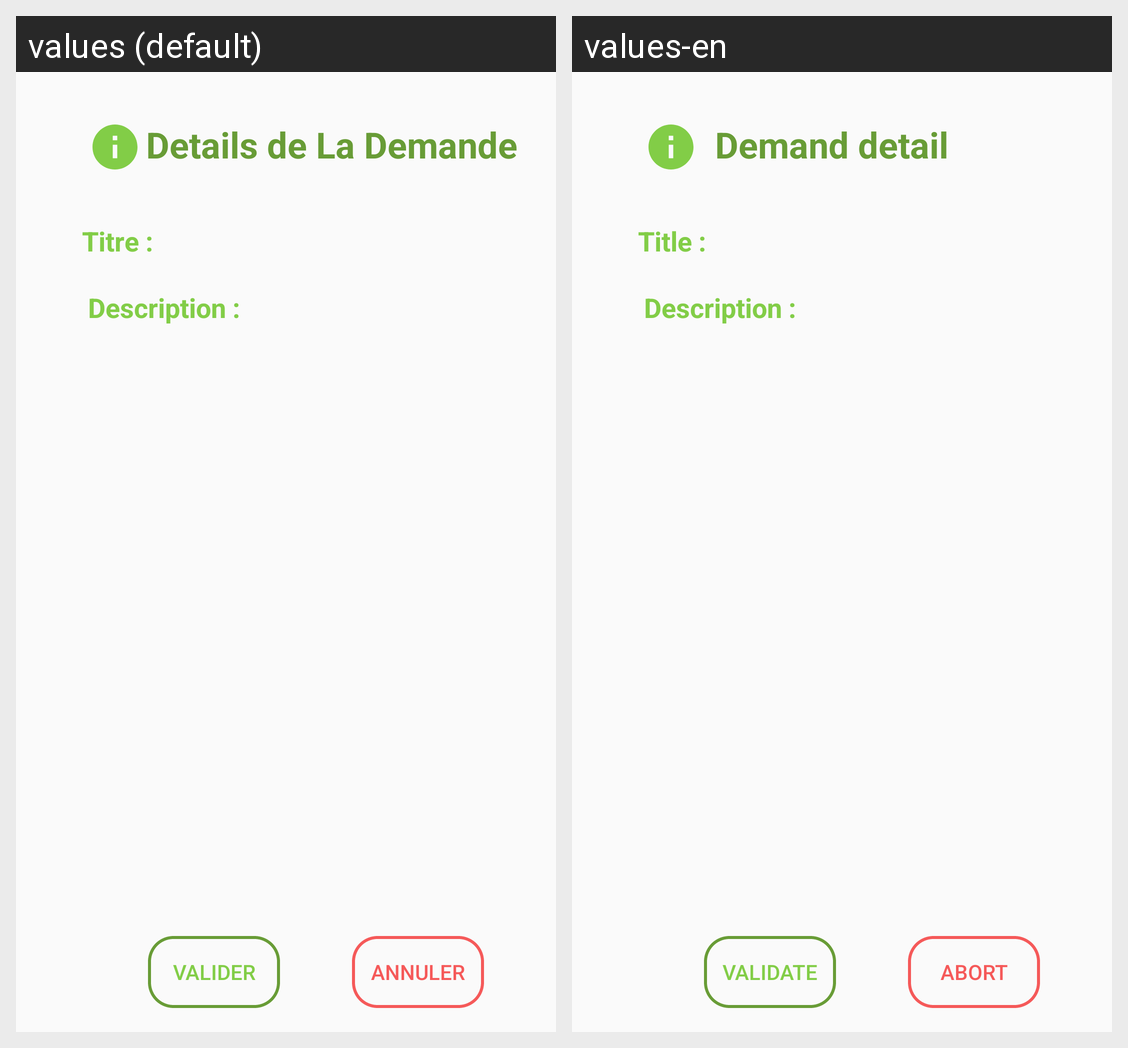

Locale-by-locale string values for the Android screen shown in this grid:
Android screen res/layout/activity_demande.xml rendered under 2 locales, left to right: values (default), values-en. Device: Nexus 5 (rendered at 1080×1920; each locale shown at half size, 540×960, under a caption strip naming it); theme Theme.AppCompat.Light.NoActionBar.
Strings drawn on this screen, with the default value and each locale's value (text and hints the layout hard-codes, and strings that could not be matched under every locale, appear in the picture but are not listed):

demande_activity_description
  values: Description :
  values-en: Description :

demande_activity_detail
  values: Details de La Demande
  values-en: Demand detail

demande_activity_title
  values: Titre :
  values-en: Title :

demande_activity_valider
  values: Valider
  values-en: Validate

demande_activity_annuler
  values: Annuler
  values-en: Abort
